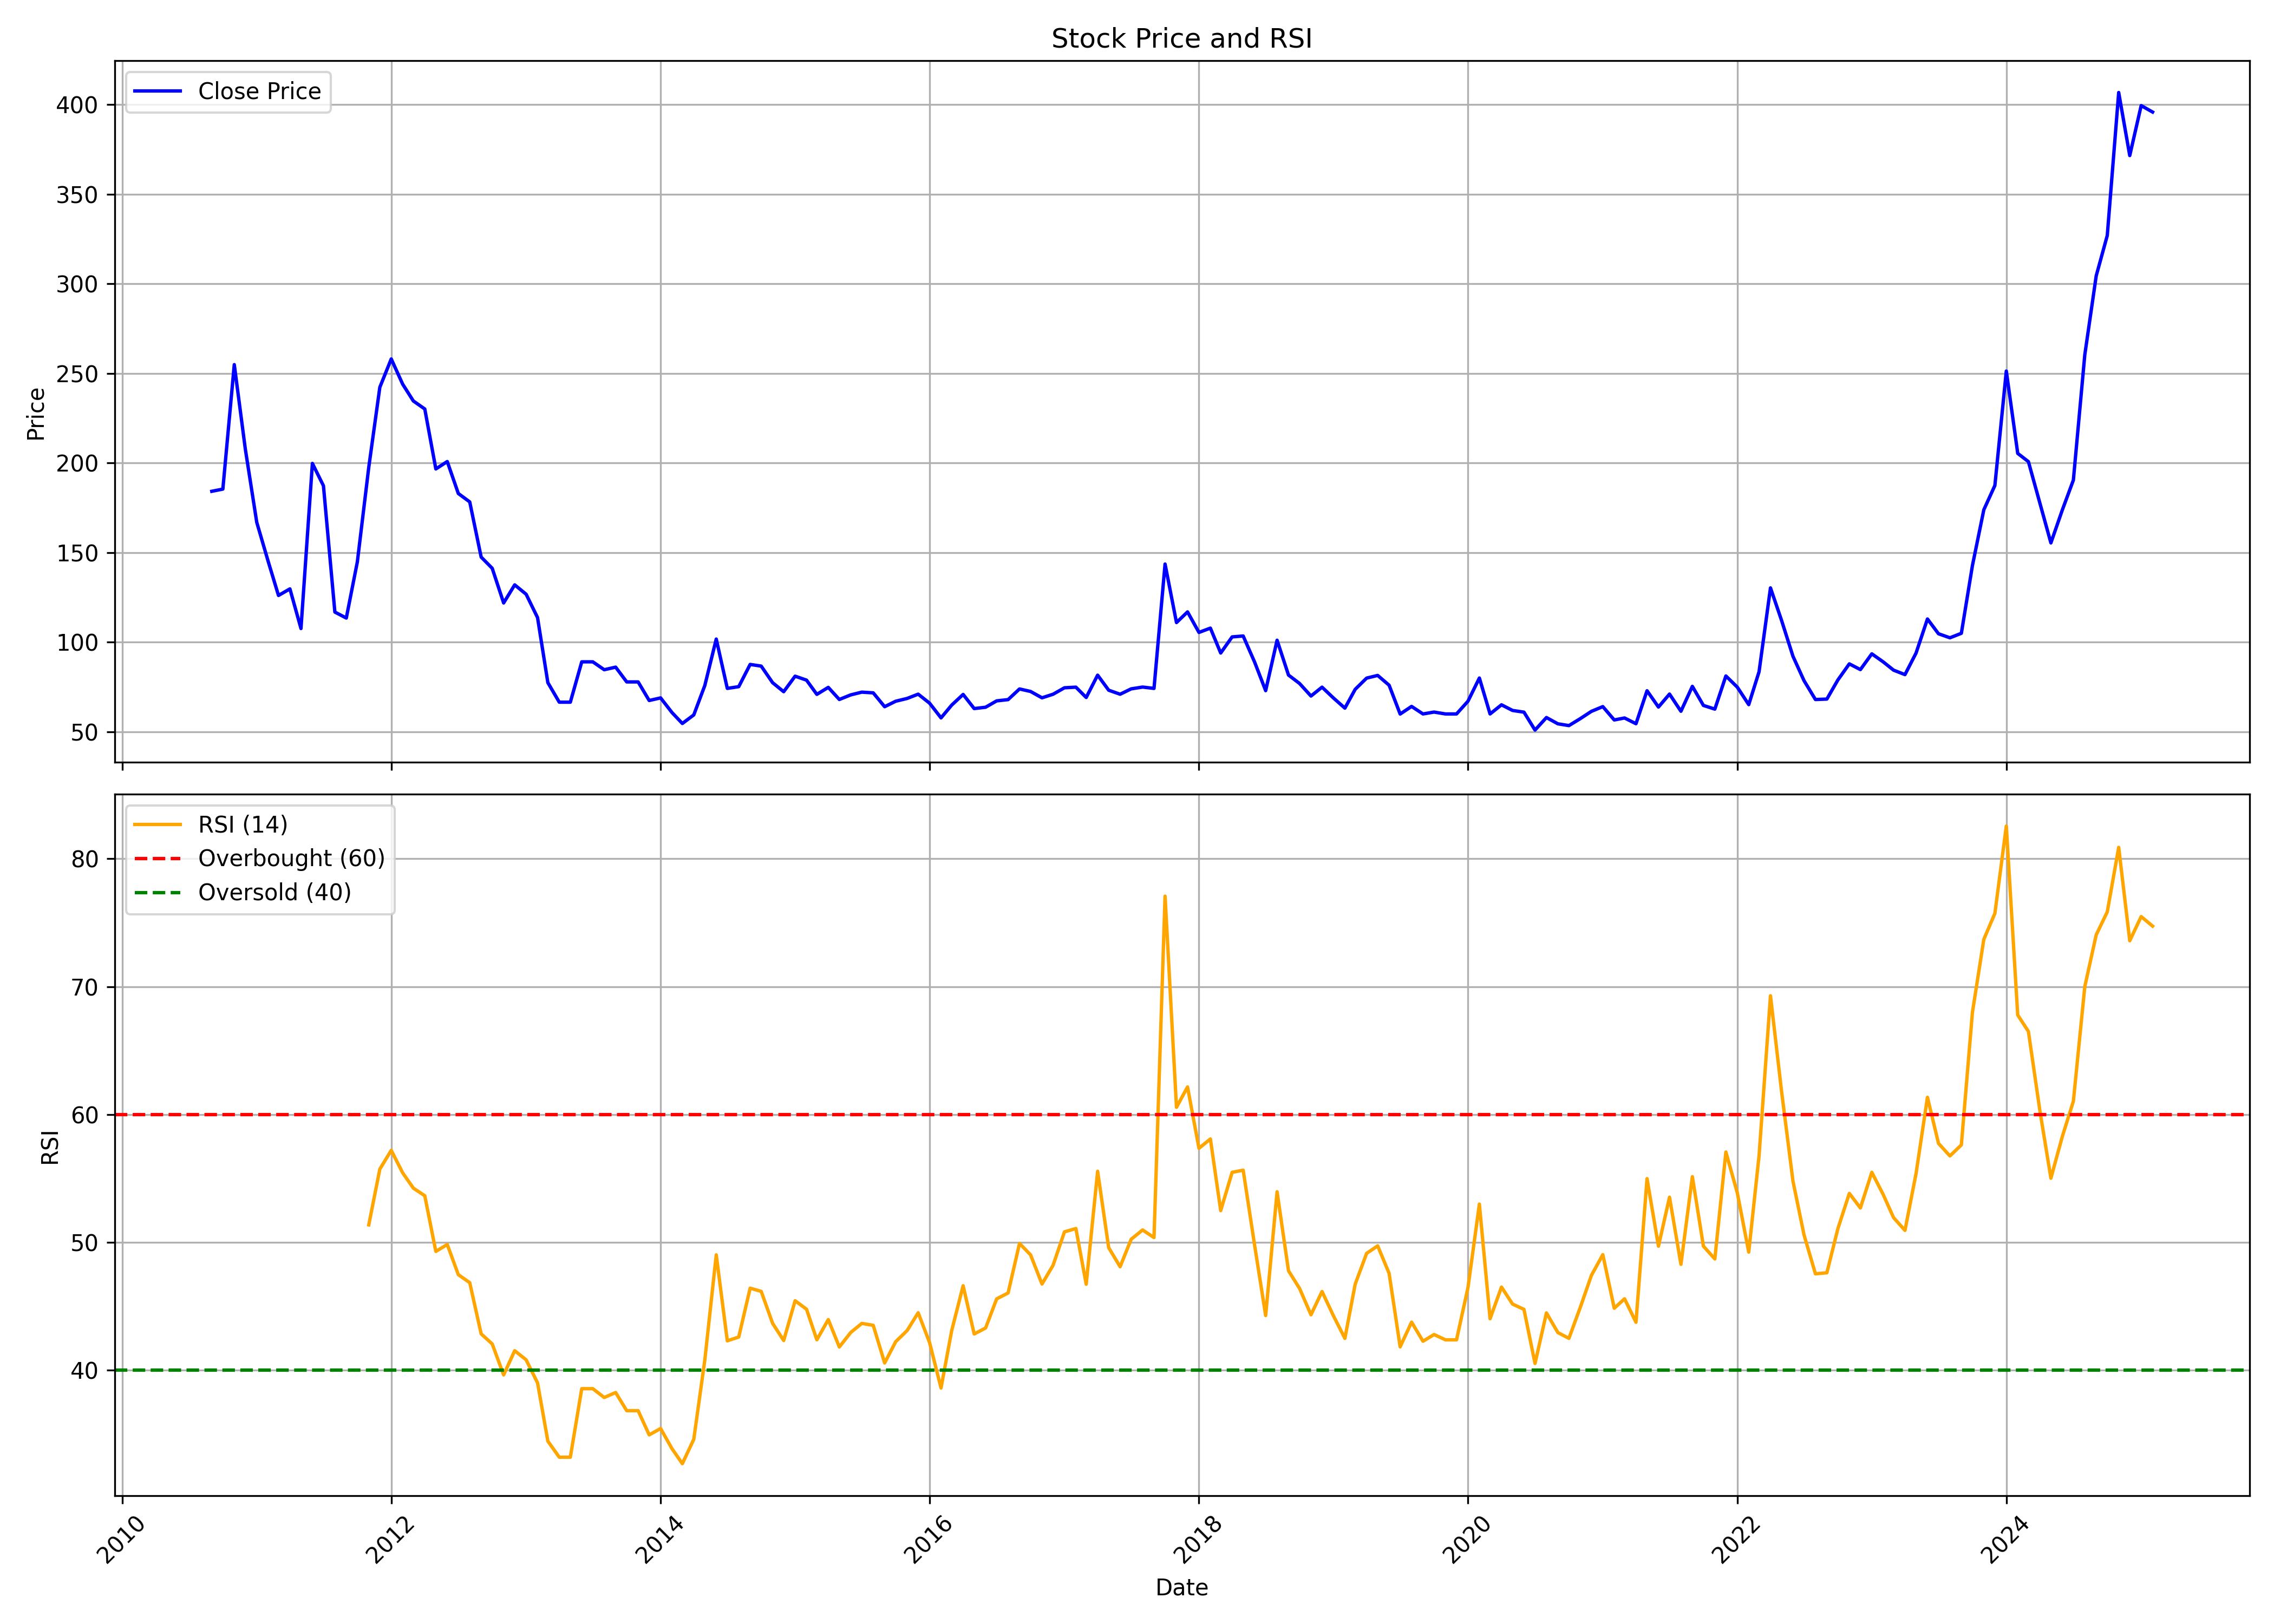

Values plotted in this chart, from the file beside it:
, date, symbol, open, high, low, close, volume, rsi
0, 2010-09-01, IITL, 198.1, 209.1, 175, 184.3, 31430, 
1, 2010-10-01, IITL, 185.5, 194.8, 185.5, 185.5, 23123, 
2, 2010-11-01, IITL, 194.8, 267.8, 194.8, 254.9, 5482, 
3, 2010-12-01, IITL, 242.2, 254.1, 189.6, 207.8, 2631, 
4, 2011-01-01, IITL, 180.1, 184.6, 164.8, 166.9, 1244, 
5, 2011-02-01, IITL, 162.3, 166.9, 138.5, 145.1, 554, 
6, 2011-03-01, IITL, 146.5, 161.5, 126.1, 126.1, 135922, 
7, 2011-04-01, IITL, 126.1, 131.8, 125.2, 129.8, 437, 
8, 2011-05-01, IITL, 129.8, 129.8, 101.6, 107.7, 572, 
9, 2011-06-01, IITL, 117.8, 199.8, 108.5, 199.8, 12883, 
10, 2011-07-01, IITL, 209.8, 216.8, 174.2, 187.3, 7184, 
11, 2011-08-01, IITL, 187.3, 187.3, 116.9, 116.9, 454, 
12, 2011-09-01, IITL, 118.3, 123.2, 113.5, 113.5, 32, 
13, 2011-10-01, IITL, 113.5, 155.2, 113.5, 144.9, 1259, 
14, 2011-11-01, IITL, 144.9, 206.5, 138.1, 197.7, 15561, 51.37
15, 2011-12-01, IITL, 206.5, 250.8, 169.9, 242.3, 27529, 55.74
16, 2012-01-01, IITL, 242.3, 262.8, 230.5, 258.1, 11930, 57.2
17, 2012-02-01, IITL, 246.8, 271, 244, 244, 4927, 55.44
18, 2012-03-01, IITL, 256.2, 256.2, 214, 234.6, 3714, 54.24
19, 2012-04-01, IITL, 245.9, 245.9, 218.9, 230.2, 1924, 53.65
20, 2012-05-01, IITL, 230.2, 239.3, 196.7, 196.7, 3013, 49.3
21, 2012-06-01, IITL, 208.8, 231.5, 196.7, 200.9, 621, 49.84
22, 2012-07-01, IITL, 200.9, 208.4, 171, 183, 1073, 47.48
23, 2012-08-01, IITL, 183, 192, 174.1, 178.3, 169, 46.85
24, 2012-09-01, IITL, 169.4, 169.4, 136.3, 147.5, 922, 42.85
25, 2012-10-01, IITL, 147, 162, 130.9, 141.3, 8710, 42.06
26, 2012-11-01, IITL, 141.3, 143.5, 112.1, 121.9, 8103, 39.64
27, 2012-12-01, IITL, 128, 142.2, 128, 132, 1016, 41.53
28, 2013-01-01, IITL, 137.4, 137.4, 117.1, 126.8, 1737, 40.82
29, 2013-02-01, IITL, 120.6, 123.2, 108.9, 113.8, 272, 39.02
30, 2013-03-01, IITL, 108.2, 108.4, 77.47, 77.47, 57521, 34.46
31, 2013-04-01, IITL, 73.77, 75.86, 66.57, 66.57, 3950, 33.2
32, 2013-05-01, IITL, 66.57, 66.57, 66.57, 66.57, 0, 33.2
33, 2013-06-01, IITL, 66.57, 89.09, 66.57, 89.09, 464, 38.56
34, 2013-07-01, IITL, 89.09, 89.09, 89.09, 89.09, 0, 38.56
35, 2013-08-01, IITL, 89.09, 89.09, 84.68, 84.68, 301, 37.87
36, 2013-09-01, IITL, 86.12, 86.12, 86.12, 86.12, 22, 38.26
37, 2013-10-01, IITL, 81.83, 81.98, 77.88, 77.88, 5002, 36.84
38, 2013-11-01, IITL, 77.88, 77.88, 77.88, 77.88, 23, 36.84
39, 2013-12-01, IITL, 77.88, 77.88, 67.51, 67.51, 315, 34.95
40, 2014-01-01, IITL, 67.51, 71.37, 67.51, 68.96, 8494, 35.45
41, 2014-02-01, IITL, 68.38, 68.47, 57.87, 60.76, 2334, 33.87
42, 2014-03-01, IITL, 60.76, 60.76, 48.22, 54.68, 21446, 32.7
43, 2014-04-01, IITL, 56.23, 65.53, 55.45, 59.46, 13311, 34.61
44, 2014-05-01, IITL, 59.46, 76.96, 52.27, 75.9, 28843, 40.82
45, 2014-06-01, IITL, 73.01, 101.8, 69.1, 101.8, 19435, 49.03
46, 2014-07-01, IITL, 98.47, 114.5, 74.26, 74.26, 17922, 42.31
47, 2014-08-01, IITL, 74.26, 83.9, 73.34, 75.23, 4422, 42.6
48, 2014-09-01, IITL, 77.68, 96.55, 75.42, 87.63, 17226, 46.42
49, 2014-10-01, IITL, 91.62, 91.62, 79.06, 86.7, 3616, 46.17
50, 2014-11-01, IITL, 86.7, 86.7, 68.96, 77.44, 13100, 43.67
51, 2014-12-01, IITL, 70.93, 78.82, 67.04, 72.41, 5598, 42.33
52, 2015-01-01, IITL, 70.2, 96.4, 70.2, 81.08, 33529, 45.44
53, 2015-02-01, IITL, 81.08, 89.46, 73.99, 78.86, 9756, 44.78
54, 2015-03-01, IITL, 73.99, 84.73, 61.77, 70.93, 38905, 42.39
55, 2015-04-01, IITL, 73.69, 82.76, 71.03, 74.83, 11392, 43.97
56, 2015-05-01, IITL, 74.83, 77.29, 68.08, 68.08, 16527, 41.82
57, 2015-06-01, IITL, 68.08, 73.4, 64.53, 70.64, 5533, 42.96
58, 2015-07-01, IITL, 70.64, 73.64, 66.01, 72.17, 5451, 43.67
59, 2015-08-01, IITL, 73.89, 88.67, 68.96, 71.77, 25077, 43.52
... 114 more rows
